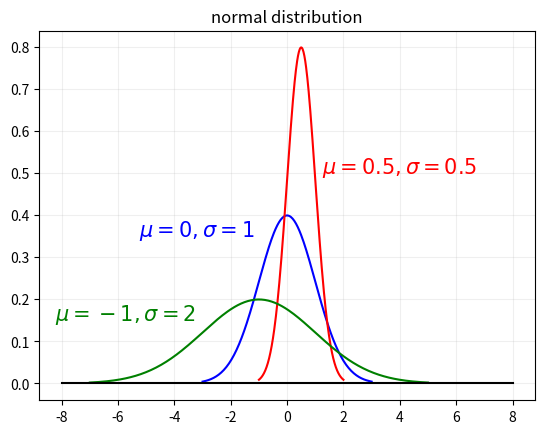

Here is the Python script that generated this plot:
import matplotlib.pyplot as plt
import numpy as np
from scipy.stats import norm

probs = [
    [0, 1],
    [.5, .5],
    [-1, 2]
]

colors = ['b', 'r', 'g']

for prob, color in zip(probs, colors):
    mean, std = prob
    x = np.linspace(mean-3*std, mean+3*std, 200)
    y = norm.pdf(x, mean, std)
    plt.plot(x, y, color)
plt.plot([-8, 8], [0, 0], 'k',)

plt.text(-5.25, .35, r'$\mu=0, \sigma=1$', fontsize=15, color='b')
plt.text(1.25, .5, r'$\mu=0.5, \sigma=0.5$', fontsize=15, color='r')
plt.text(-8.25, .15, r'$\mu=-1, \sigma=2$', fontsize=15, color='g')

plt.grid(alpha=.2)
plt.title('normal distribution')
plt.show()